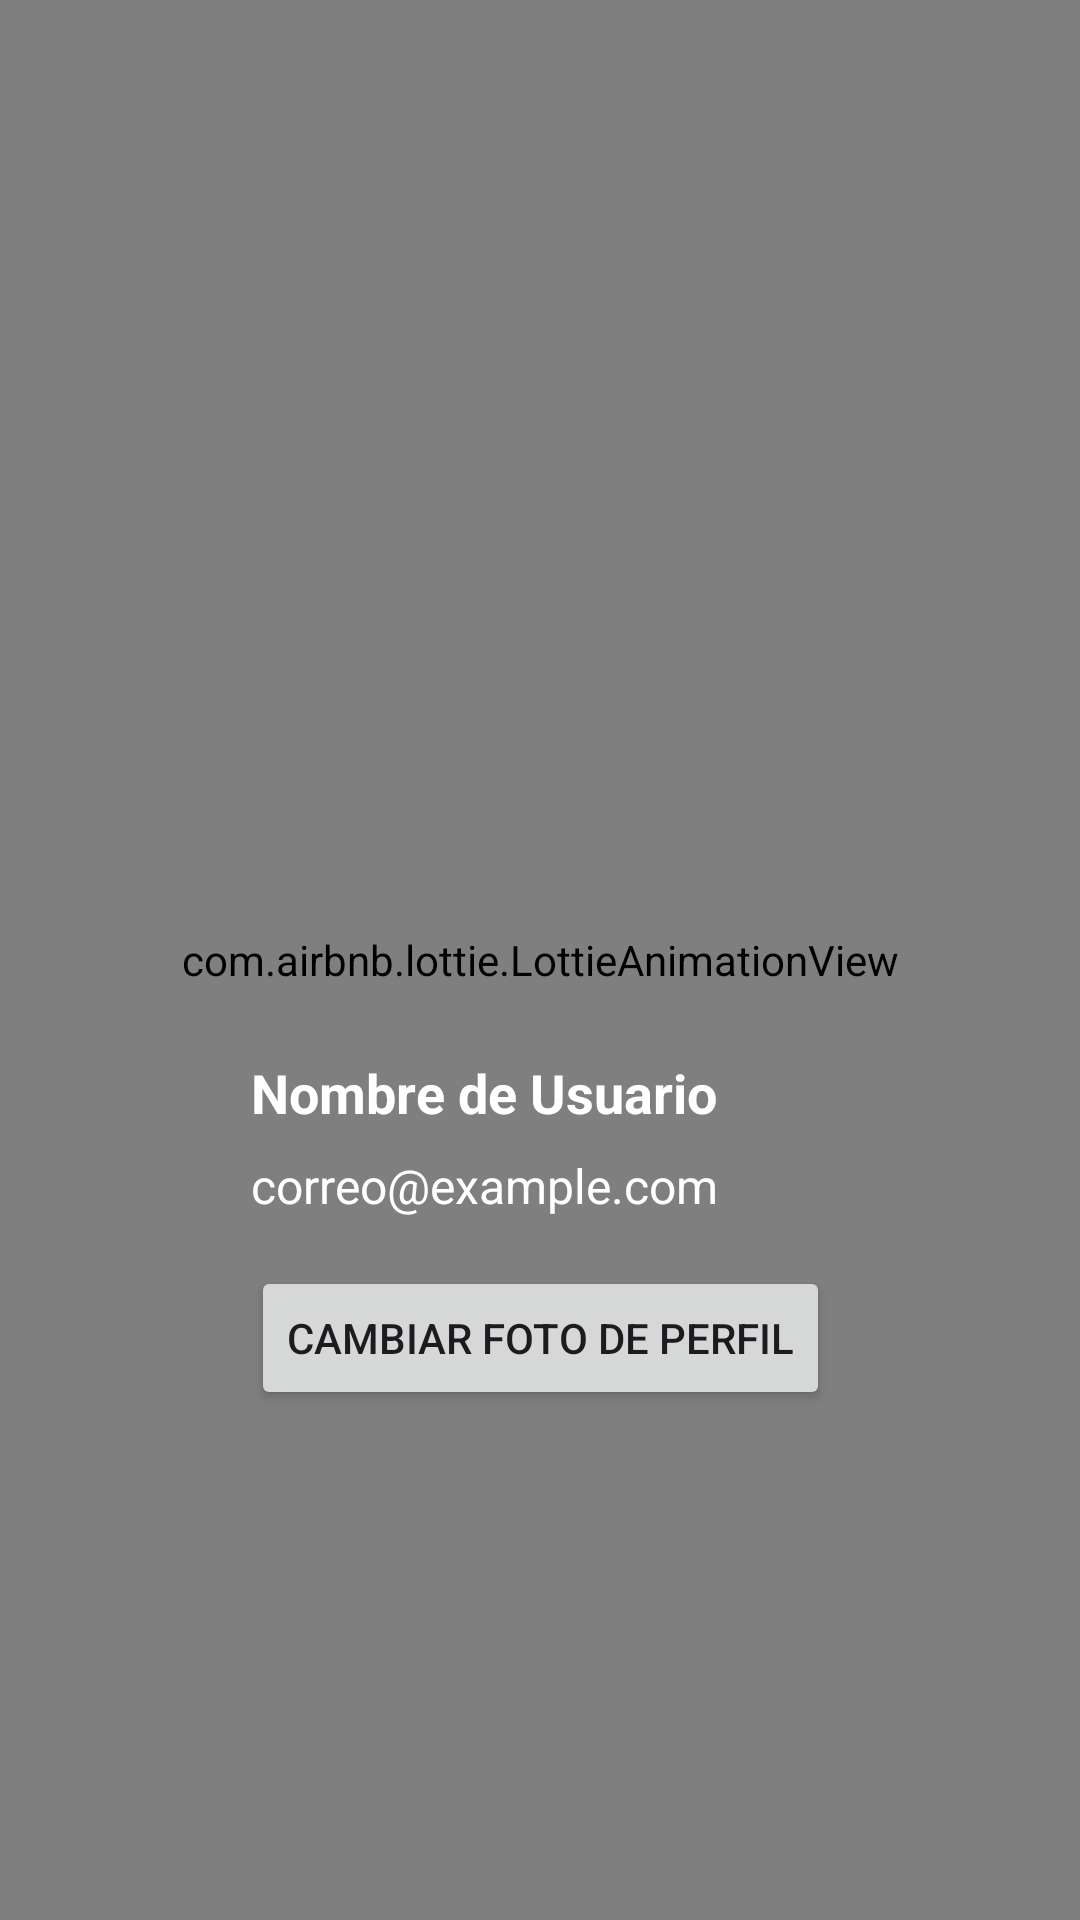

Produce the Android XML layout that renders to this screen, including the resource entries it uses.
<!-- AndroidManifest.xml: application theme Theme.ConectaMovil -->
<!-- res/layout/activity_perfil.xml -->
<?xml version="1.0" encoding="utf-8"?>
<androidx.constraintlayout.widget.ConstraintLayout
    xmlns:android="http://schemas.android.com/apk/res/android"
    xmlns:app="http://schemas.android.com/apk/res-auto"
    xmlns:tools="http://schemas.android.com/tools"
    android:layout_width="match_parent"
    android:layout_height="match_parent"
    tools:context=".PerfilUsuario">

    <com.airbnb.lottie.LottieAnimationView
        android:id="@+id/lottieBackground"
        android:layout_width="match_parent"
        android:layout_height="match_parent"
        android:scaleType="centerCrop"
        app:lottie_autoPlay="true"
        app:lottie_fileName="fondoMenuPrincipal2.json"
        app:lottie_loop="true"
        app:lottie_speed="1.0"
        app:lottie_imageAssetsFolder="images"
        app:layout_constraintBottom_toBottomOf="parent"
        app:layout_constraintEnd_toEndOf="parent"
        app:layout_constraintStart_toStartOf="parent"
        app:layout_constraintTop_toTopOf="parent" />

    <RelativeLayout
        android:id="@+id/profileLayout"
        android:layout_width="wrap_content"
        android:layout_height="wrap_content"
        android:padding="16dp"
        app:layout_constraintBottom_toBottomOf="parent"
        app:layout_constraintEnd_toEndOf="parent"
        app:layout_constraintStart_toStartOf="parent"
        app:layout_constraintTop_toTopOf="parent">

        <ImageView
            android:id="@+id/imagenPerfil"
            android:layout_width="150dp"
            android:layout_height="150dp"
            android:layout_centerHorizontal="true"
            android:src="@drawable/default_profile_image"
            android:scaleType="centerCrop"
            android:layout_marginBottom="16dp"
            app:layout_constraintBottom_toTopOf="@+id/nombrePerfil"/>

        <TextView
            android:id="@+id/nombrePerfil"
            android:layout_width="wrap_content"
            android:layout_height="wrap_content"
            android:layout_below="@id/imagenPerfil"
            android:text="Nombre de Usuario"
            android:textSize="18sp"
            android:textStyle="bold"
            android:layout_marginTop="16dp"
            android:textColor="@color/white"
            app:layout_constraintBottom_toTopOf="@+id/correoPerfil"
            app:layout_constraintStart_toStartOf="@+id/imagenPerfil"
            app:layout_constraintEnd_toEndOf="@+id/imagenPerfil"/>

        <TextView
            android:id="@+id/correoPerfil"
            android:layout_width="wrap_content"
            android:layout_height="wrap_content"
            android:layout_below="@id/nombrePerfil"
            android:text="correo@example.com"
            android:textSize="16sp"
            android:textColor="@color/white"
            android:layout_marginTop="8dp"
            app:layout_constraintBottom_toTopOf="@+id/botonFoto"
            app:layout_constraintStart_toStartOf="@+id/imagenPerfil"
            app:layout_constraintEnd_toEndOf="@+id/imagenPerfil"/>

        <Button
            android:id="@+id/botonFoto"
            android:layout_width="wrap_content"
            android:layout_height="wrap_content"
            android:layout_below="@id/correoPerfil"
            android:text="Cambiar Foto de Perfil"
            android:layout_marginTop="16dp"
            app:layout_constraintStart_toStartOf="@+id/imagenPerfil"
            app:layout_constraintEnd_toEndOf="@+id/imagenPerfil"/>

        

    </RelativeLayout>

</androidx.constraintlayout.widget.ConstraintLayout>
<!-- resources referenced by this layout -->
<resources>
  <!-- drawable default_profile_image: webp bitmap (mipmap-hdpi, 2524 bytes) -->
  <style name="Theme.ConectaMovil" parent="Base.Theme.ConectaMovil" />
  <style name="Base.Theme.ConectaMovil" parent="Theme.Material3.Light.NoActionBar">
          
          
      </style>
  <!-- not gathered from this repository: default colours our renderer supplied (Android Studio template values) -->
  <color name="white">#FFFFFFFF</color>
</resources>
